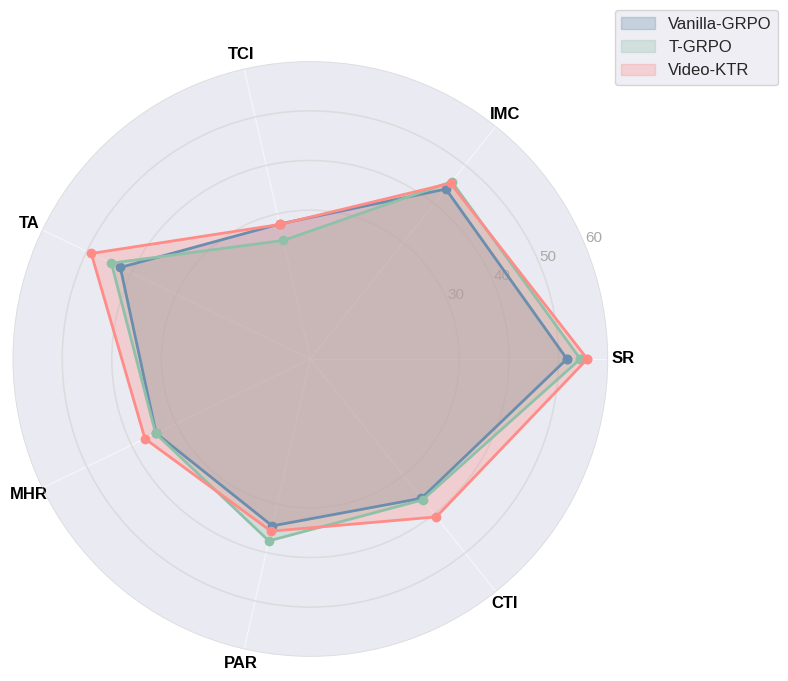

Write the Python code that produced this figure.

# import numpy as np
# import matplotlib.pyplot as plt

# # 定义类别
# labels = ['VQAv2', 'POPE_F1', 'Seed-Img', 'mmbench_en', 'OCRBench_Acc', 'DocVQA']
# num_vars = len(labels)


# # 计算角度
# angles = np.linspace(0, 2 * np.pi, num_vars, endpoint=False).tolist()
# angles += angles[:1]  # 让图形闭合


# # 定义多个模型的数值
# values_1 = [79.5,85.4,73.7,75.2,44.8,30.41]  # Baseline
# values_2 = [80.09,87.2,74.09,77.06,50.8,43.91]  # S2
# values_3 = [80.16,86.52,73.81,76.03,50,43.73]  # STC
# values_4 = [80.16,86.52,73.81,76.03,47,41.28]  # TK
# values_5 = [80.52,86.87,74.4,75.85,60.4,70.3]  # AnyRes

# values_1 += values_1[:1]
# values_2 += values_2[:1]
# values_3 += values_3[:1]
# values_4 += values_4[:1]
# values_5 += values_5[:1]
# print(values_1)
# # 绘制多个模型
# fig, ax = plt.subplots(figsize=(6, 6), subplot_kw=dict(polar=True))
# ax.fill(angles, values_1, color='b', alpha=0.25, label='Baseline')
# ax.plot(angles, values_1, color='b', linewidth=1.5)
# ax.fill(angles, values_2, color='r', alpha=0.25, label='S-Square')
# ax.plot(angles, values_2, color='r', linewidth=1.5)
# ax.fill(angles, values_3, alpha=0.25, label='STC')
# ax.plot(angles, values_3, linewidth=1.5)
# ax.fill(angles, values_4,  alpha=0.25, label='TokenLearner')
# ax.plot(angles, values_4,  linewidth=1.5)
# ax.fill(angles, values_5,  alpha=0.25, label='AnyRes')
# ax.plot(angles, values_5,  linewidth=1.5)
# # 设置标签
# ax.set_xticks(angles[:-1])
# ax.set_xticklabels(labels)
# plt.legend(loc='upper right')
# plt.title('LLM Comparison Radar Chart')
# plt.show()
import numpy as np
import matplotlib.pyplot as plt
import seaborn as sns

# 现代化配色
colors = ['#6A8EAE', '#8FC1A9', '#FF8C87']  # 柔和蓝、绿色、珊瑚红
plt.style.use("seaborn-v0_8-darkgrid")  # 现代风格

# 定义类别
labels = ['SR', 'IMC', 'TCI', 'TA', 'MHR', 'PAR', 'CTI']
num_vars = len(labels)

# 计算角度
angles = np.linspace(0, 2 * np.pi, num_vars, endpoint=False).tolist()
angles += angles[:1]  # 让图形闭合

# 定义多个模型的数值
values = {
    "Vanilla-GRPO": [51.7, 43.8, 27.9, 42.5, 34.5, 34.5, 35.9],
    "T-GRPO": [54.4, 45.7, 24.5, 44.5, 34.6, 37.6, 36.3],
    "Video-KTR": [55.8, 45.3, 27.8, 49.0, 37.0, 35.6, 40.7]
}

# 使每个模型的数据闭合
for key in values:
    values[key] += values[key][:1]

# 创建雷达图
fig, ax = plt.subplots(figsize=(8, 8), subplot_kw=dict(polar=True))

# 绘制不同模型的雷达图
for i, (label, data) in enumerate(values.items()):
    ax.fill(angles, data, color=colors[i], alpha=0.3, label=label)  # 半透明填充
    ax.plot(angles, data, color=colors[i], linewidth=2, linestyle='solid', marker='o')  # 轮廓线

# **增强背景圆圈线**
ax.yaxis.grid(True, linestyle="solid", linewidth=1.2, color="lightgray", alpha=0.8)  # 加粗背景网格线

# **确保 labels 在最上层**
ax.set_xticks(angles[:-1])
ax.set_xticklabels(labels, fontsize=12, fontweight='bold', color="black", zorder=10)

# **标注坐标刻度**
y_ticks = [30, 40, 50, 60]
ax.set_yticks(y_ticks)
ax.set_yticklabels(map(str, y_ticks), fontsize=11, color="darkgray")

# **优化网格线**
ax.grid(True, linestyle="solid", alpha=0.6)  # 实线网格增强视觉层次感

# **增强视觉效果**
# plt.title('Comparison on Public Dataset', fontsize=16, fontweight='bold', pad=20)
plt.legend(loc='upper right', bbox_to_anchor=(1.3, 1.1), frameon=True, fontsize=12)

# **确保 labels 文字不被遮挡**
for label, angle in zip(ax.get_xticklabels(), angles[:-1]):
    label.set_horizontalalignment("center")  # 确保文字对齐
    label.set_fontweight("bold")

# 显示图表
plt.tight_layout()
plt.show()
